Run: headless pygame with SDL's dummy video driver; simulated clock (each Clock.tick advances the game by its frame time, no real sleeping); random seed 0; keys injected as events and as key.get_pressed() state; no mouse input.
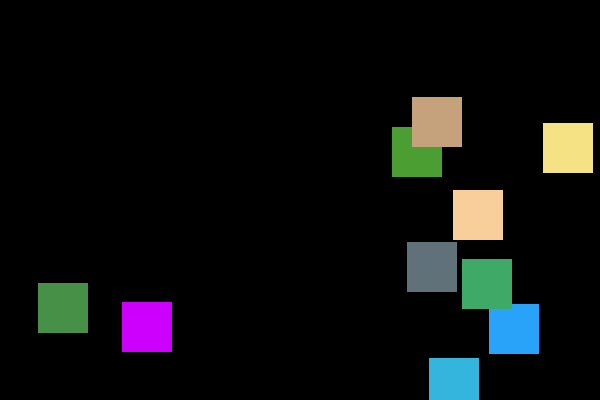
Frame 1 of 4 · flips 1–60 · no input
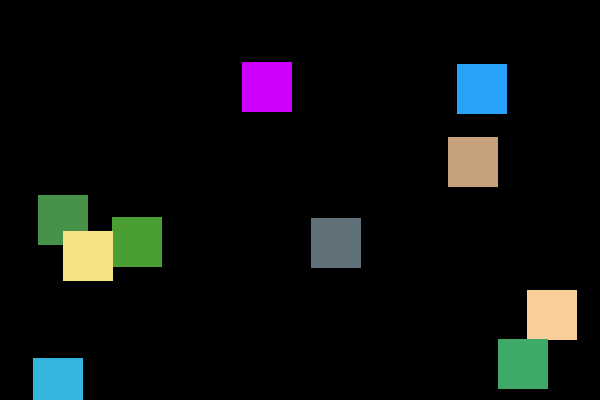
Frame 2 of 4 · flips 61–180 · tapped SPACE, RETURN · held RIGHT (→), D
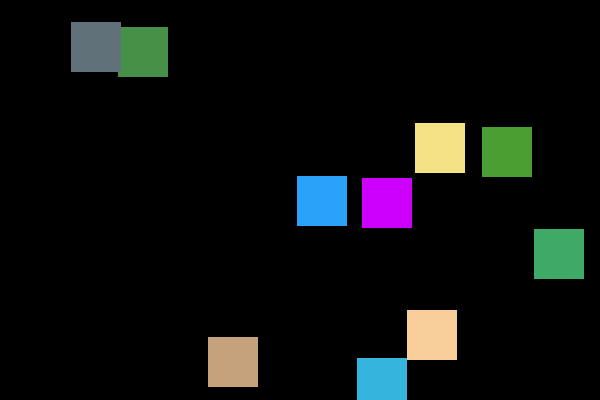
Frame 3 of 4 · flips 181–300 · held DOWN (↓), S
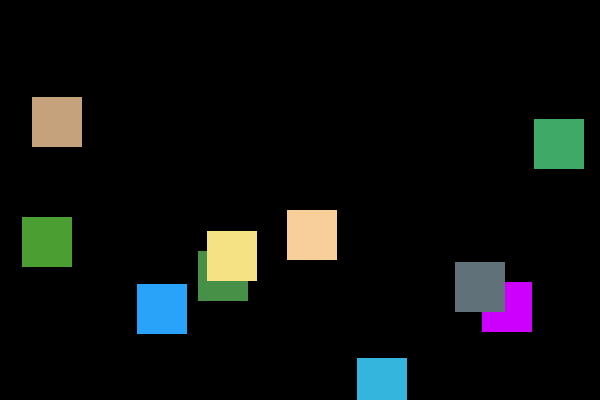
Frame 4 of 4 · flips 301–420 · held LEFT (←), A, UP (↑), W

The pygame program that drew these frames:

import pygame
import random
import sys

pygame.init()

screen = pygame.display.set_mode((600, 400))

rectangles = []

for i in range(10):
    x = random.randint(0, 550)
    y = random.randint(0, 350)
    dx = random.randint(1, 10)
    dy = random.randint(1, 10)
    color = (
        random.randint(0, 255),
        random.randint(0, 255),
        random.randint(0, 255)
    )
    rectangles.append([x, y, dx, dy, color])

while True:
    for event in pygame.event.get():
        if event.type == pygame.QUIT:
            sys.exit()

    screen.fill((0, 0, 0))

    for rect in rectangles:
        pygame.draw.rect(screen, rect[4], (rect[0], rect[1], 50, 50))
        
        rect[0] += rect[2]
        rect[1] += rect[3]

        if rect[0] <= 0 or rect[0] + 50 >= 600:
            rect[2] = -rect[2]
        if rect[1] <= 0 or rect[1] + 50 >= 400:
            rect[3] = -rect[3]
    
    pygame.display.flip()
